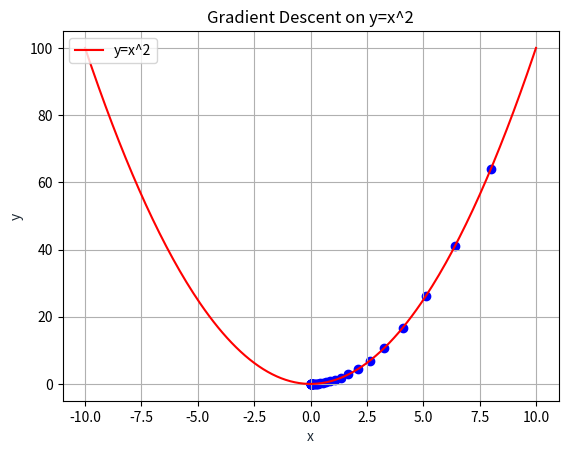

Write Python code to recreate this figure.
def function(x):
    return x**2

def get_gradient(x):
    return 2*x

def gradient_descent(initial_x, learning_rate, num_iterations):
    x = initial_x
    history = []  # to store the path of x during descent

    for i in range(num_iterations):
        grad = get_gradient(x)
        x = x - learning_rate * grad
        history.append(x)

    return x, history

import matplotlib.pyplot as plt

initial_x = 10  # start from x=10
learning_rate = 0.1
num_iterations = 50

final_x, history = gradient_descent(initial_x, learning_rate, num_iterations)

# Plotting
x = [i/10 for i in range(-100, 101)]
y = [function(i) for i in x]

plt.plot(x, y, '-r', label='y=x^2')
plt.scatter(history, [function(i) for i in history], c='blue', marker='o')

plt.title('Gradient Descent on y=x^2')
plt.xlabel('x', color='#1C2833')
plt.ylabel('y', color='#1C2833')
plt.legend(loc='upper left')
plt.grid()
plt.show()
